Run: headless pygame with SDL's dummy video driver; simulated clock (each Clock.tick advances the game by its frame time, no real sleeping); random seed 0; keys injected as events and as key.get_pressed() state; mouse plan: one left click at the window centre at the start of phase 2, then a move to the lower-right quarter at the start of phase 3.
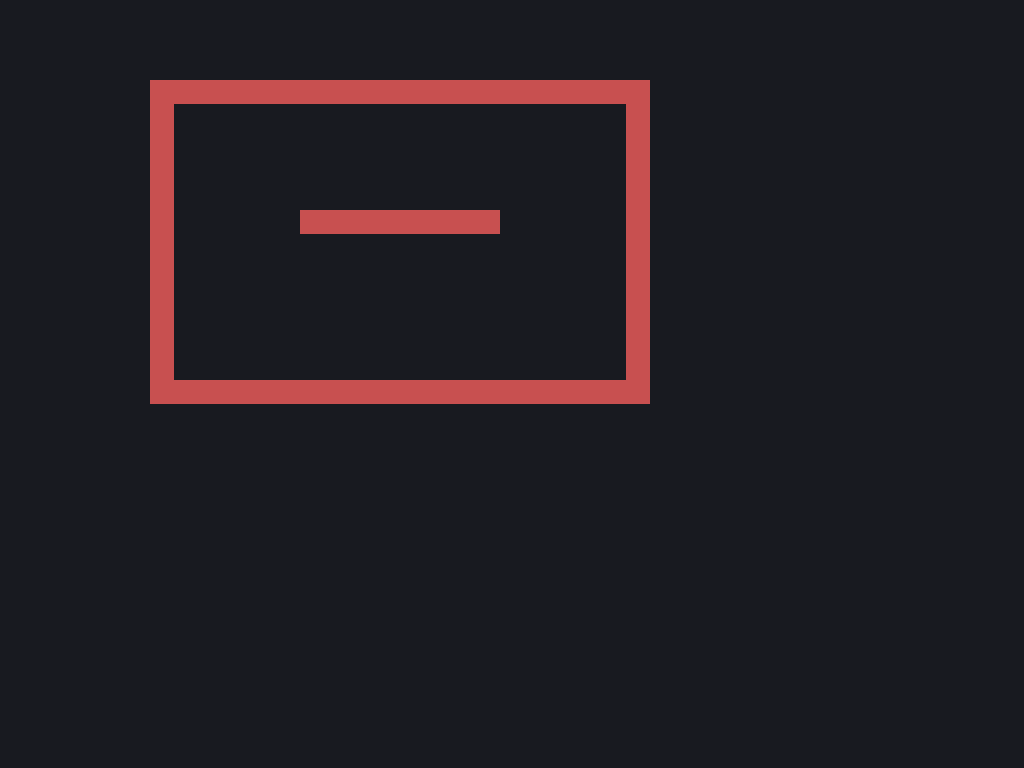
Frame 1 of 4 · flips 1–60 · no input
Frame 2 of 4 · flips 61–180 · clicked the window centre · tapped SPACE, RETURN · held RIGHT (→), D · screen unchanged from frame 1, image omitted
Frame 3 of 4 · flips 181–300 · moved the mouse to the lower-right quarter · held DOWN (↓), S · screen unchanged from frame 2, image omitted
Frame 4 of 4 · flips 301–420 · held LEFT (←), A, UP (↑), W · screen unchanged from frame 3, image omitted

The pygame program that drew these frames:

import pygame as pg, sys

# -------------------- CONFIGURATION -------------------- #
pg.init()
WIDTH, HEIGHT, FPS = 1500, 1000, 60

# Ecran Fullscreen
screen = pg.display.set_mode(((0, 0)), pg.FULLSCREEN)

clock = pg.time.Clock()
# ------------------------------------------------------- #




# ------------------------- MURS ------------------------ #
WCOLOR = (200,80,80)
walls = [
    pg.Rect(150, 80, 500, 24),
    pg.Rect(150, 380, 500, 24),
    pg.Rect(150, 80, 24, 324),
    pg.Rect(626, 80, 24, 324),
    pg.Rect(300, 210, 200, 24),
]
# ------------------------------------------------------- #




# ------------------- BOUTTON QUITTER ------------------- #
# Couleurs et police du bouton
BLACK = (0, 0, 0)
WHITE = (255, 255, 255)
font = pg.font.SysFont(None, 30)

# Position bas gauche
button_rect = pg.Rect(10, HEIGHT - 50, 120, 40)
# ------------------------------------------------------- #


running = True
while running:

    dt = clock.tick(FPS) / 1000.0

    for e in pg.event.get():
        if e.type == pg.QUIT:
            running == False

        elif e.type == pg.MOUSEBUTTONDOWN:
            if button_rect.collidepoint(e.pos):
                running = False

    screen.fill((24,26,32))

    # DESSIN
    for w in walls:
        pg.draw.rect(screen, WCOLOR, w)
    pg.draw.rect(screen, BLACK, button_rect)
    text_surf = font.render("Quitter", True, WHITE)
    screen.blit(text_surf, (button_rect.x + 10, button_rect.y + 5))



    pg.display.flip()


# ----------------------- Quitter ----------------------- #
pg.quit(); sys.exit()
